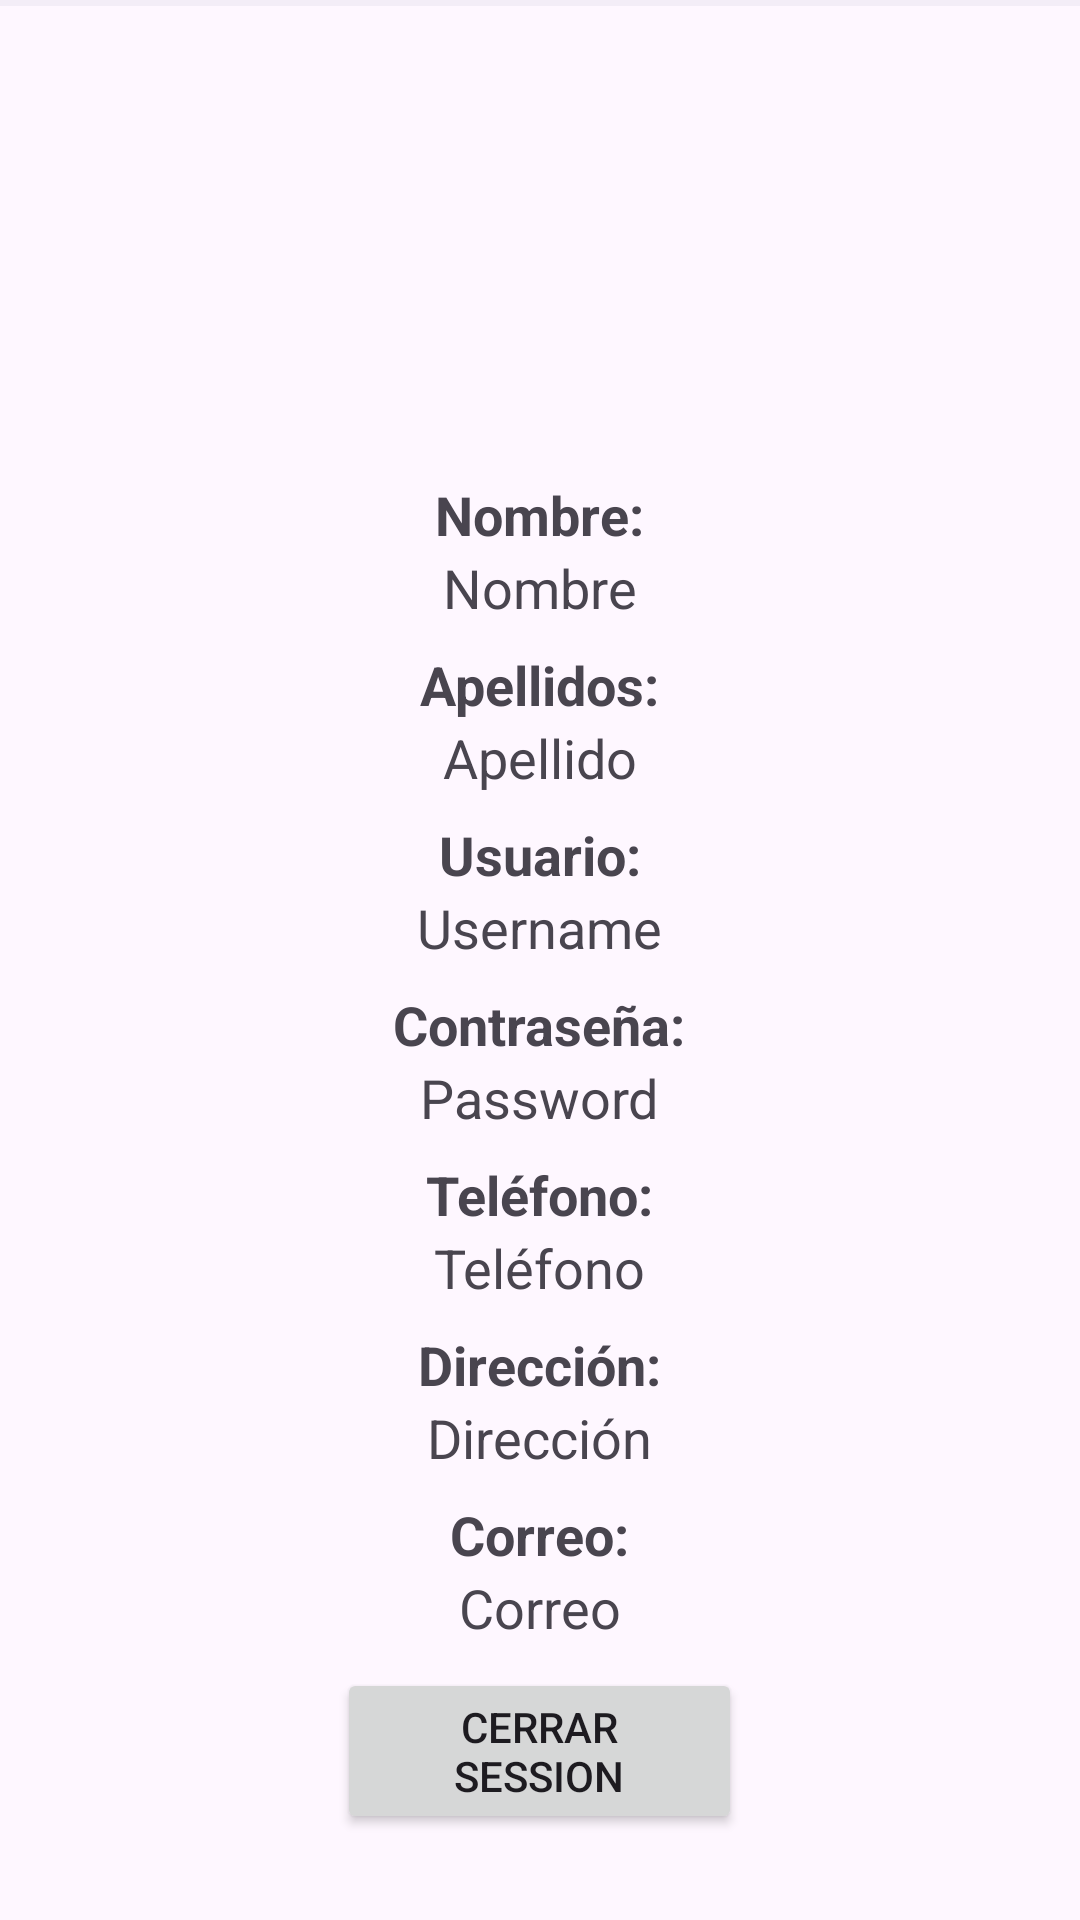

Produce the Android XML layout that renders to this screen, including the resource entries it uses.
<!-- AndroidManifest.xml: application theme Theme.Acuario -->
<!-- res/layout/fragment_usuario.xml -->
<?xml version="1.0" encoding="utf-8"?>
<FrameLayout xmlns:android="http://schemas.android.com/apk/res/android"
    xmlns:app="http://schemas.android.com/apk/res-auto"
    xmlns:tools="http://schemas.android.com/tools"
    android:layout_width="match_parent"
    android:layout_height="match_parent"
    tools:context=".fragments.UsuarioFragment">

    <LinearLayout
        android:layout_width="match_parent"
        android:layout_height="680dp"
        android:layout_below="@id/profile_image"
        android:layout_marginTop="-26dp"
        android:gravity="center_horizontal"
        android:orientation="vertical"
        android:padding="16dp">

        <Space
            android:layout_width="match_parent"
            android:layout_height="45dp" />

        <ImageView
            android:id="@+id/profile_image"
            android:layout_width="101dp"
            android:layout_height="92dp"
            android:layout_centerHorizontal="true"
            android:layout_marginTop="32dp"
            android:contentDescription="@string/profile_image_desc"
            android:src="@drawable/ic_profile" />

        <TextView
            android:layout_width="wrap_content"
            android:layout_height="wrap_content"
            android:text="Nombre:"
            android:textSize="18sp"
            android:textStyle="bold" />

        <TextView
            android:id="@+id/profile_name"
            android:layout_width="wrap_content"
            android:layout_height="wrap_content"
            android:layout_marginBottom="8dp"
            android:text="Nombre"
            android:textSize="18sp" />

        <TextView
            android:layout_width="wrap_content"
            android:layout_height="wrap_content"
            android:text="Apellidos:"
            android:textSize="18sp"
            android:textStyle="bold" />

        <TextView
            android:id="@+id/profile_lastname"
            android:layout_width="wrap_content"
            android:layout_height="wrap_content"
            android:layout_marginBottom="8dp"
            android:text="Apellido"
            android:textSize="18sp" />

        <TextView
            android:layout_width="wrap_content"
            android:layout_height="wrap_content"
            android:text="Usuario:"
            android:textSize="18sp"
            android:textStyle="bold" />

        <TextView
            android:id="@+id/profile_username"
            android:layout_width="wrap_content"
            android:layout_height="wrap_content"
            android:layout_marginBottom="8dp"
            android:text="Username"
            android:textSize="18sp" />

        <TextView
            android:layout_width="wrap_content"
            android:layout_height="wrap_content"
            android:text="Contraseña:"
            android:textSize="18sp"
            android:textStyle="bold" />

        <TextView
            android:id="@+id/profile_password"
            android:layout_width="wrap_content"
            android:layout_height="wrap_content"
            android:layout_marginBottom="8dp"
            android:text="Password"
            android:textSize="18sp" />

        <TextView
            android:layout_width="wrap_content"
            android:layout_height="wrap_content"
            android:text="Teléfono:"
            android:textSize="18sp"
            android:textStyle="bold" />

        <TextView
            android:id="@+id/profile_phone"
            android:layout_width="wrap_content"
            android:layout_height="wrap_content"
            android:layout_marginBottom="8dp"
            android:text="Teléfono"
            android:textSize="18sp" />

        <TextView
            android:layout_width="wrap_content"
            android:layout_height="wrap_content"
            android:text="Dirección:"
            android:textSize="18sp"
            android:textStyle="bold" />

        <TextView
            android:id="@+id/profile_address"
            android:layout_width="wrap_content"
            android:layout_height="wrap_content"
            android:layout_marginBottom="8dp"
            android:text="Dirección"
            android:textSize="18sp" />

        <TextView
            android:layout_width="wrap_content"
            android:layout_height="wrap_content"
            android:text="Correo:"
            android:textSize="18sp"
            android:textStyle="bold" />

        <TextView
            android:id="@+id/profile_email"
            android:layout_width="wrap_content"
            android:layout_height="wrap_content"
            android:layout_marginBottom="8dp"
            android:text="Correo"
            android:textSize="18sp" />

        <Button
            android:id="@+id/exitButton"
            android:layout_width="135dp"
            android:layout_height="wrap_content"
            android:text="Cerrar Session" />
    </LinearLayout>

    <com.google.android.material.bottomnavigation.BottomNavigationView
        android:id="@+id/bottom_navigation"
        android:layout_width="match_parent"
        android:layout_height="2dp"
        android:layout_alignParentBottom="true" />

</FrameLayout>
<!-- resources referenced by this layout -->
<resources>
  <string name="profile_image_desc">Profile Image</string>
  <style name="Theme.Acuario" parent="Base.Theme.Acuario" />
  <style name="Base.Theme.Acuario" parent="Theme.Material3.DayNight.NoActionBar">
          
          
      </style>
</resources>
